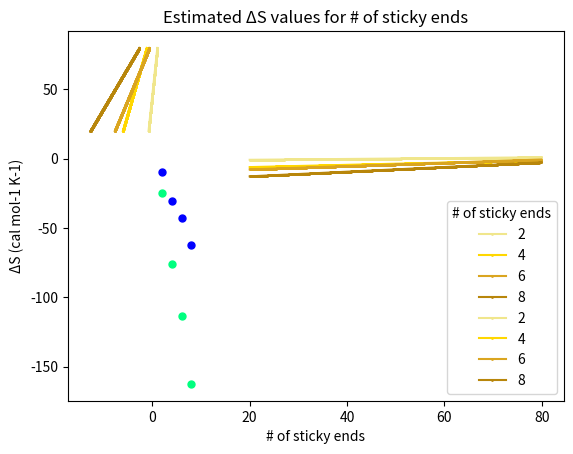

Write the Python code that produced this figure.
import math
import numpy as np
import matplotlib.pyplot as plt

def main():
    sequence = ['GC','GCGC','GCTAGC','GCTCGAGC']

    StickyEnd = [2,4,6,8]
    temperature = np.arange(20,80,0.1).tolist()

    GValues = []
    for s in sequence:
        GValue = []
        for t in temperature:
            GValue.append(calculateG(s,t))
        GValues.append(GValue)

    HValues = [calculateH(sequence[0]),calculateH(sequence[1]),calculateH(sequence[2]),calculateH(sequence[3])]
    SValues = [calculateS(sequence[0]),calculateS(sequence[1]),calculateS(sequence[2]),calculateS(sequence[3])]


    """----------------------------ΔG----------------------------"""
    """Estimated ΔG values for corresponding transition temperatures"""
    TvsG(GValues,temperature)

    """Estimated transition temperatures for corresponding ΔG values"""
    GvsT(GValues,temperature)

    """----------------------------ΔH----------------------------"""
    """Estimated ΔH values for corresponding # of sticky ends"""
    StickyEndvsH(HValues,sequence)

    """----------------------------ΔS----------------------------"""
    """Estimated ΔS values for corresponding # of sticky ends"""
    StickyEndvsS(SValues,sequence)


"""Calculation Methods"""
def calculateG(sequence,temperature):
    temperature += 273.15
    totalG = 0

    GInitiation = 0.2 - (temperature*-5.7/1000) # in kcal/mol

    GTermination = 0
    if sequence[len(sequence)-1] == "A" or sequence[len(sequence)-1] == "T":
        GTermination = 2.2 - (temperature*6.9/1000) # in kcal/mol

    totalG = totalG + GInitiation + GTermination

    for i in range(len(sequence)-1):
        bases = sequence[i:i+2]
        enthalpy = findH(bases) # in kcal/mol
        entropy = findS(bases) # in cal/(mol K)
        G = enthalpy - (temperature*entropy/1000) # in kcal/mol
        totalG += G

    return totalG

def calculateH(sequence):
	totalH = 0
	for i in range(len(sequence)-1):
		bases = sequence[i:i+2]
		enthalpy = findH(bases)
		totalH += enthalpy
	return totalH

def calculateS(sequence):
	totalS = 0
	for i in range(len(sequence)-1):
		bases = sequence[i:i+2]
		entropy = findS(bases)
		totalS += entropy
	return totalS

def findH(bases):
	if bases == "AA":
		return -7.6
	elif bases == "TT":
		return -7.6 # error
	elif bases == "AT":
		return -7.2
	elif bases == "TA":
		return -7.2
	elif bases == "CA":
		return -8.5
	elif bases == "AC":
		return -8.5 # error
	elif bases == "GT":
		return -8.4
	elif bases == "TG":
		return -8.4 # error
	elif bases == "CT":
		return -7.8
	elif bases == "TC":
		return -7.8 # error
	elif bases == "GA":
		return -8.2
	elif bases == "AG":
		return -8.2 # error
	elif bases == "CG":
		return -10.6
	elif bases == "GC":
		return -9.8
	elif bases == "GG":
		return -8.0
	elif bases == "CC":
		return -8.0 # error
	else:
		print("error")
		return 10000000

def findS(bases):
	if bases == "AA":
		return -21.3
	elif bases == "TT":
		return -21.3 # error
	elif bases == "AT":
		return -20.4
	elif bases == "TA":
		return -21.3
	elif bases == "CA":
		return -22.7
	elif bases == "AC":
		return -22.7 # error
	elif bases == "GT":
		return -22.4
	elif bases == "TG":
		return -22.4 # error
	elif bases == "CT":
		return -21.0
	elif bases == "TC":
		return -21.0 # error
	elif bases == "GA":
		return -22.2
	elif bases == "AG":
		return -22.2 # error
	elif bases == "CG":
		return -27.2
	elif bases == "GC":
		return -24.4
	elif bases == "GG":
		return -19.9
	elif bases == "CC":
		return -19.9 # error
	else:
		print("error")
		return 10000000

"""Graphs with ΔG"""
def TvsG(GValues,temperature):
    plt.plot(temperature,GValues[0],label='2',color='khaki',marker='o',markersize=1)
    plt.plot(temperature,GValues[1],label='4',color='gold',marker='o',markersize=1)
    plt.plot(temperature,GValues[2],label='6',color='goldenrod',marker='o',markersize=1)
    plt.plot(temperature,GValues[3],label='8',color='darkgoldenrod',marker='o',markersize=1)

    plt.xlabel("Temperature (°C)")
    plt.ylabel("ΔG (kcal/mol)")
    plt.title("Estimated ΔG values for corresponding transition temperatures")
    plt.legend(title='# of sticky ends')

    plt.show()

def GvsT(GValues,temperature):
    plt.plot(GValues[0],temperature,label='2',color='khaki',marker='o',markersize=1)
    plt.plot(GValues[1],temperature,label='4',color='gold',marker='o',markersize=1)
    plt.plot(GValues[2],temperature,label='6',color='goldenrod',marker='o',markersize=1)
    plt.plot(GValues[3],temperature,label='8',color='darkgoldenrod',marker='o',markersize=1)

    plt.xlabel("ΔG (kcal/mol)")
    plt.ylabel("Temperature (°C)",)
    plt.title("Estimated transition temperatures for corresponding ΔG values")
    plt.legend(title='# of sticky ends')

    plt.show()


"""Graphs with ΔH"""
def StickyEndvsH(HValues,sequence):
	stickyEnds = []
	for i in sequence:
		stickyEnds.append(len(i))

	plt.plot(stickyEnds,HValues,label="NN model",color='blue',marker='o',markersize=5,linestyle="None")

	plt.xlabel("# of sticky ends")
	plt.ylabel("ΔH (kcal/mol)")
	plt.title("Estimated ΔH values for corresponding # of sticky ends")

	plt.show()

"""Graphs with ΔS"""
def StickyEndvsS(SValues,sequence):
	stickyEnds = []
	for i in sequence:
		stickyEnds.append(len(i))

	plt.plot(stickyEnds,SValues,label="NN model",color='springgreen',marker='o',markersize=5,linestyle="None")

	plt.xlabel("# of sticky ends")
	plt.ylabel("ΔS (cal mol-1 K-1)")
	plt.title("Estimated ΔS values for # of sticky ends")

	plt.show()


main()
